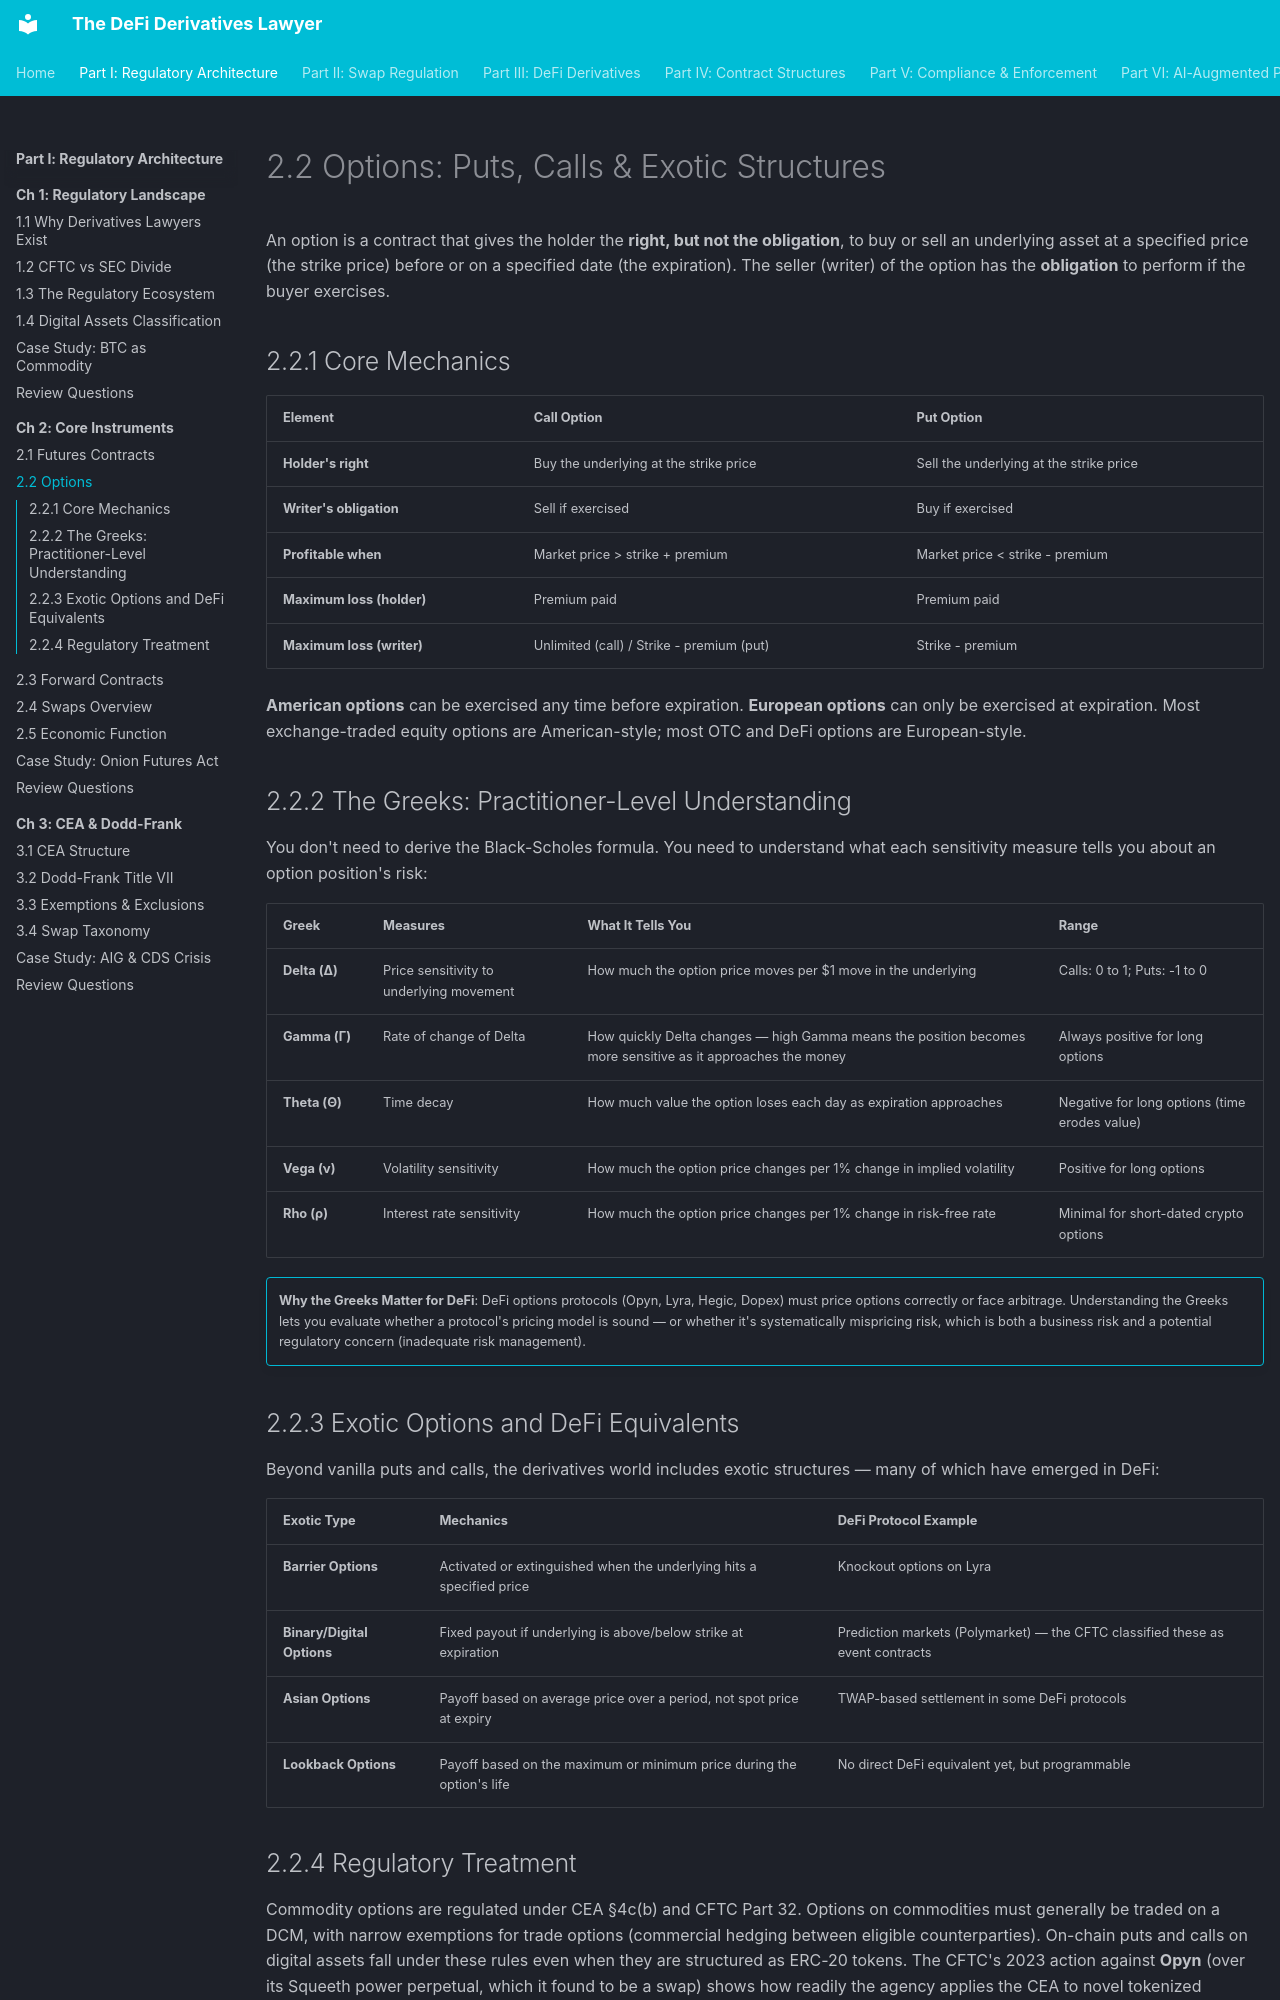

repository: Esoterics611/defi-derivatives-law · page: part-1-regulatory-architecture/chapter-2-instruments/2.2-options/index.html · generator: mkdocs

# 2.2 Options: Puts, Calls & Exotic Structures

An option is a contract that gives the holder the **right, but not the obligation**, to buy or sell an underlying asset at a specified price (the strike price) before or on a specified date (the expiration). The seller (writer) of the option has the **obligation** to perform if the buyer exercises.

## 2.2.1 Core Mechanics

| Element | Call Option | Put Option |
|---------|------------|------------|
| **Holder's right** | Buy the underlying at the strike price | Sell the underlying at the strike price |
| **Writer's obligation** | Sell if exercised | Buy if exercised |
| **Profitable when** | Market price > strike + premium | Market price < strike - premium |
| **Maximum loss (holder)** | Premium paid | Premium paid |
| **Maximum loss (writer)** | Unlimited (call) / Strike - premium (put) | Strike - premium |

**American options** can be exercised any time before expiration. **European options** can only be exercised at expiration. Most exchange-traded equity options are American-style; most OTC and DeFi options are European-style.

## 2.2.2 The Greeks: Practitioner-Level Understanding

You don't need to derive the Black-Scholes formula. You need to understand what each sensitivity measure tells you about an option position's risk:

| Greek | Measures | What It Tells You | Range |
|-------|----------|-------------------|-------|
| **Delta (Δ)** | Price sensitivity to underlying movement | How much the option price moves per $1 move in the underlying | Calls: 0 to 1; Puts: -1 to 0 |
| **Gamma (Γ)** | Rate of change of Delta | How quickly Delta changes — high Gamma means the position becomes more sensitive as it approaches the money | Always positive for long options |
| **Theta (Θ)** | Time decay | How much value the option loses each day as expiration approaches | Negative for long options (time erodes value) |
| **Vega (ν)** | Volatility sensitivity | How much the option price changes per 1% change in implied volatility | Positive for long options |
| **Rho (ρ)** | Interest rate sensitivity | How much the option price changes per 1% change in risk-free rate | Minimal for short-dated crypto options |

!!! info ""
    **Why the Greeks Matter for DeFi**: DeFi options protocols (Opyn, Lyra, Hegic, Dopex) must price options correctly or face arbitrage. Understanding the Greeks lets you evaluate whether a protocol's pricing model is sound — or whether it's systematically mispricing risk, which is both a business risk and a potential regulatory concern (inadequate risk management).


## 2.2.3 Exotic Options and DeFi Equivalents

Beyond vanilla puts and calls, the derivatives world includes exotic structures — many of which have emerged in DeFi:

| Exotic Type | Mechanics | DeFi Protocol Example |
|-------------|-----------|----------------------|
| **Barrier Options** | Activated or extinguished when the underlying hits a specified price | Knockout options on Lyra |
| **Binary/Digital Options** | Fixed payout if underlying is above/below strike at expiration | Prediction markets (Polymarket) — the CFTC classified these as event contracts |
| **Asian Options** | Payoff based on average price over a period, not spot price at expiry | TWAP-based settlement in some DeFi protocols |
| **Lookback Options** | Payoff based on the maximum or minimum price during the option's life | No direct DeFi equivalent yet, but programmable |
